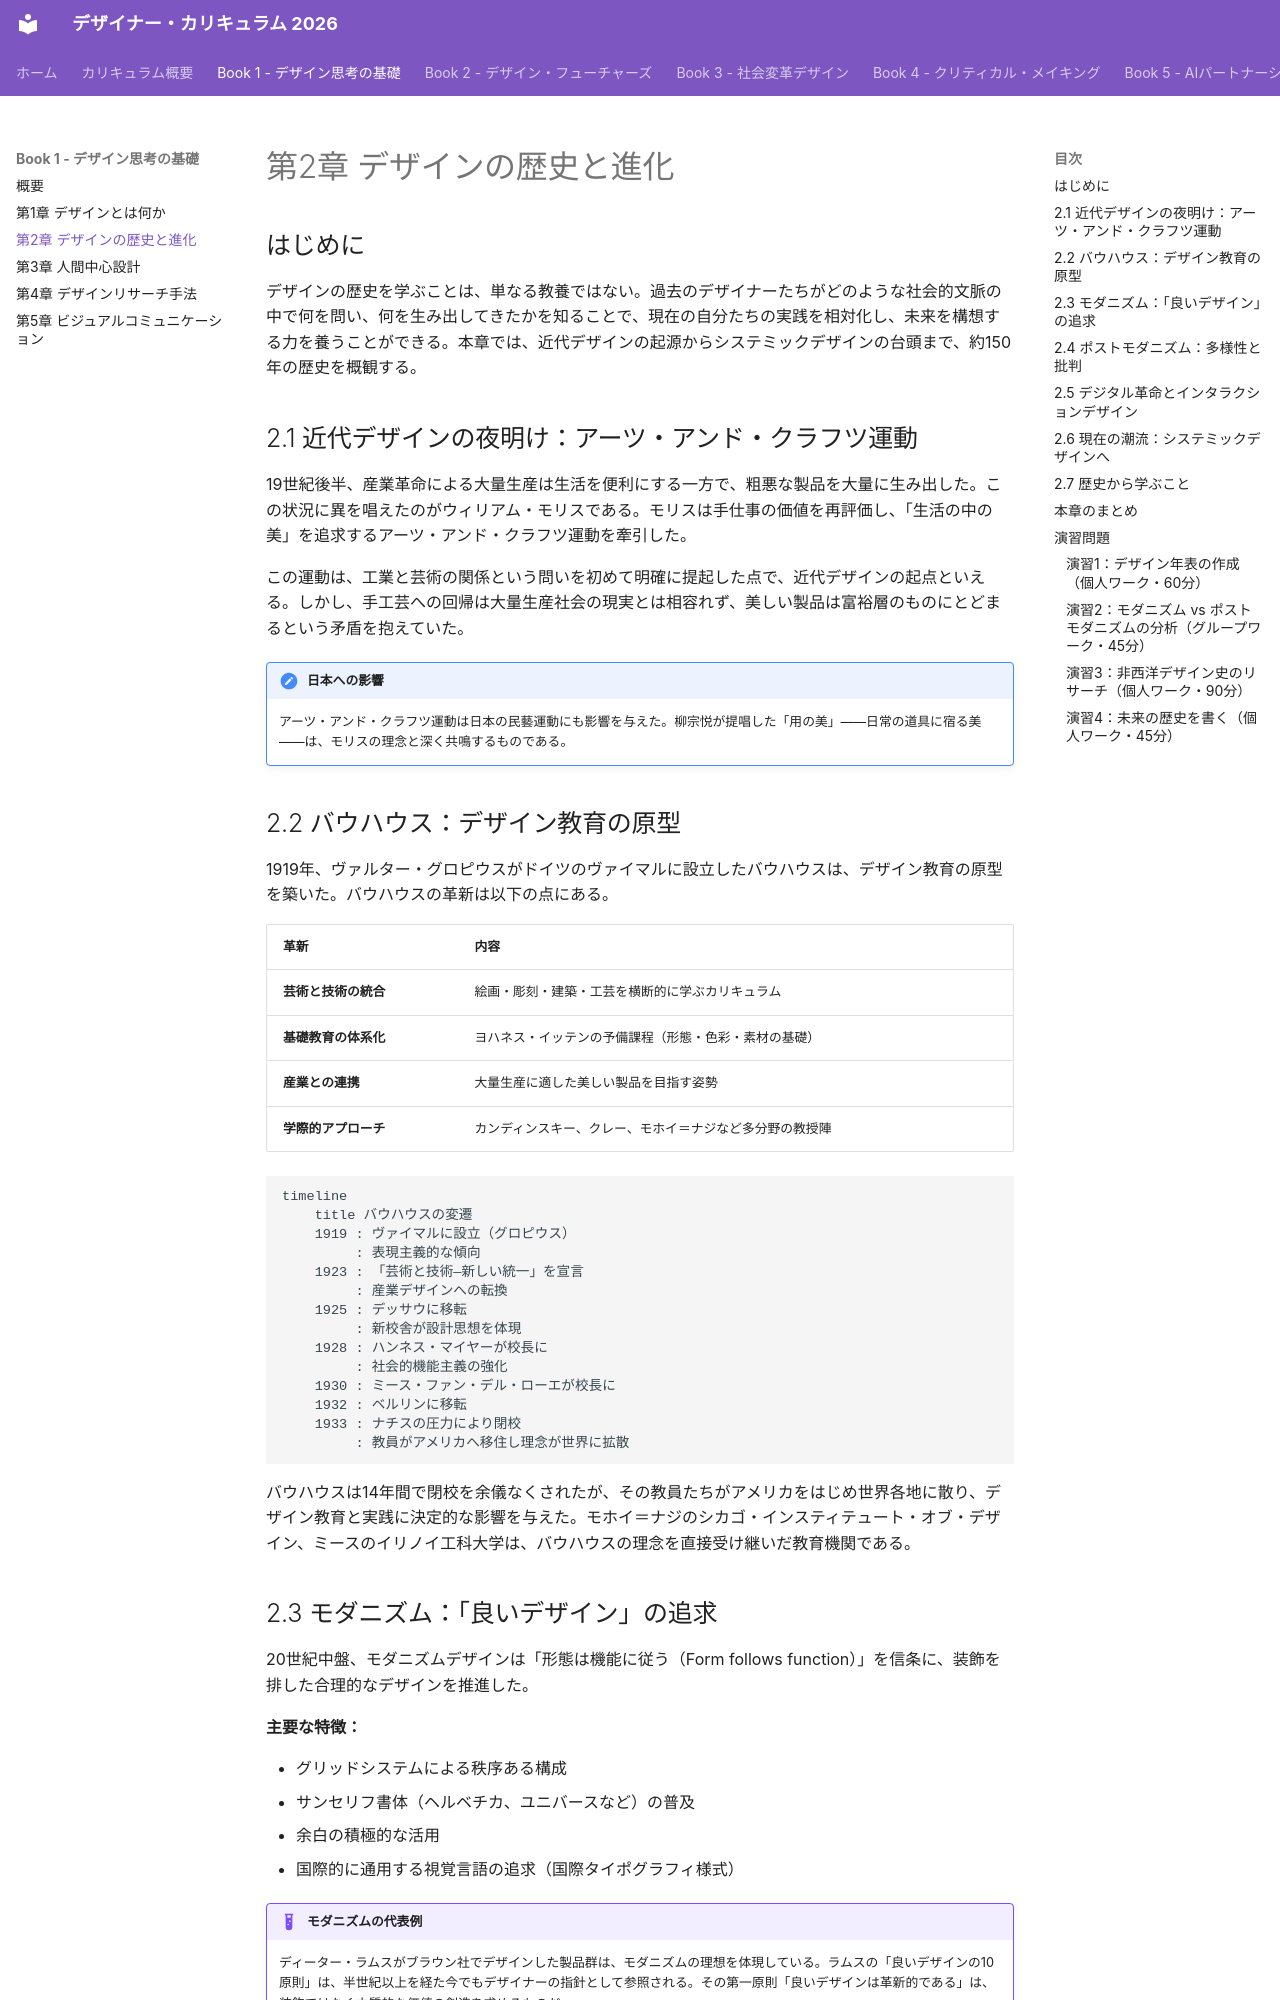

repository: Hide-nu/Designer-curriculum · page: books/01-design-thinking/ch02-history-of-design/index.html · generator: mkdocs

# 第2章 デザインの歴史と進化

## はじめに

デザインの歴史を学ぶことは、単なる教養ではない。過去のデザイナーたちがどのような社会的文脈の中で何を問い、何を生み出してきたかを知ることで、現在の自分たちの実践を相対化し、未来を構想する力を養うことができる。本章では、近代デザインの起源からシステミックデザインの台頭まで、約150年の歴史を概観する。

## 2.1 近代デザインの夜明け：アーツ・アンド・クラフツ運動

19世紀後半、産業革命による大量生産は生活を便利にする一方で、粗悪な製品を大量に生み出した。この状況に異を唱えたのがウィリアム・モリスである。モリスは手仕事の価値を再評価し、「生活の中の美」を追求するアーツ・アンド・クラフツ運動を牽引した。

この運動は、工業と芸術の関係という問いを初めて明確に提起した点で、近代デザインの起点といえる。しかし、手工芸への回帰は大量生産社会の現実とは相容れず、美しい製品は富裕層のものにとどまるという矛盾を抱えていた。

!!! note "日本への影響"
    アーツ・アンド・クラフツ運動は日本の民藝運動にも影響を与えた。柳宗悦が提唱した「用の美」——日常の道具に宿る美——は、モリスの理念と深く共鳴するものである。

## 2.2 バウハウス：デザイン教育の原型

1919年、ヴァルター・グロピウスがドイツのヴァイマルに設立したバウハウスは、デザイン教育の原型を築いた。バウハウスの革新は以下の点にある。

| 革新 | 内容 |
|------|------|
| **芸術と技術の統合** | 絵画・彫刻・建築・工芸を横断的に学ぶカリキュラム |
| **基礎教育の体系化** | ヨハネス・イッテンの予備課程（形態・色彩・素材の基礎） |
| **産業との連携** | 大量生産に適した美しい製品を目指す姿勢 |
| **学際的アプローチ** | カンディンスキー、クレー、モホイ＝ナジなど多分野の教授陣 |

```mermaid
timeline
    title バウハウスの変遷
    1919 : ヴァイマルに設立（グロピウス）
         : 表現主義的な傾向
    1923 : 「芸術と技術—新しい統一」を宣言
         : 産業デザインへの転換
    1925 : デッサウに移転
         : 新校舎が設計思想を体現
    1928 : ハンネス・マイヤーが校長に
         : 社会的機能主義の強化
    1930 : ミース・ファン・デル・ローエが校長に
    1932 : ベルリンに移転
    1933 : ナチスの圧力により閉校
         : 教員がアメリカへ移住し理念が世界に拡散
```

バウハウスは14年間で閉校を余儀なくされたが、その教員たちがアメリカをはじめ世界各地に散り、デザイン教育と実践に決定的な影響を与えた。モホイ＝ナジのシカゴ・インスティテュート・オブ・デザイン、ミースのイリノイ工科大学は、バウハウスの理念を直接受け継いだ教育機関である。

## 2.3 モダニズム：「良いデザイン」の追求

20世紀中盤、モダニズムデザインは「形態は機能に従う（Form follows function）」を信条に、装飾を排した合理的なデザインを推進した。

**主要な特徴：**

- グリッドシステムによる秩序ある構成
- サンセリフ書体（ヘルベチカ、ユニバースなど）の普及
- 余白の積極的な活用
- 国際的に通用する視覚言語の追求（国際タイポグラフィ様式）

!!! example "モダニズムの代表例"
    ディーター・ラムスがブラウン社でデザインした製品群は、モダニズムの理想を体現している。ラムスの「良いデザインの10原則」は、半世紀以上を経た今でもデザイナーの指針として参照される。その第一原則「良いデザインは革新的である」は、装飾ではなく本質的な価値の創造を求めるものだ。

モダニズムは「普遍的な良いデザイン」の存在を信じた。しかし、その普遍性の主張は、実際には西洋・男性・中産階級の価値観を暗黙の前提としており、多様な文化や立場を見落としているという批判を受けることになる。
